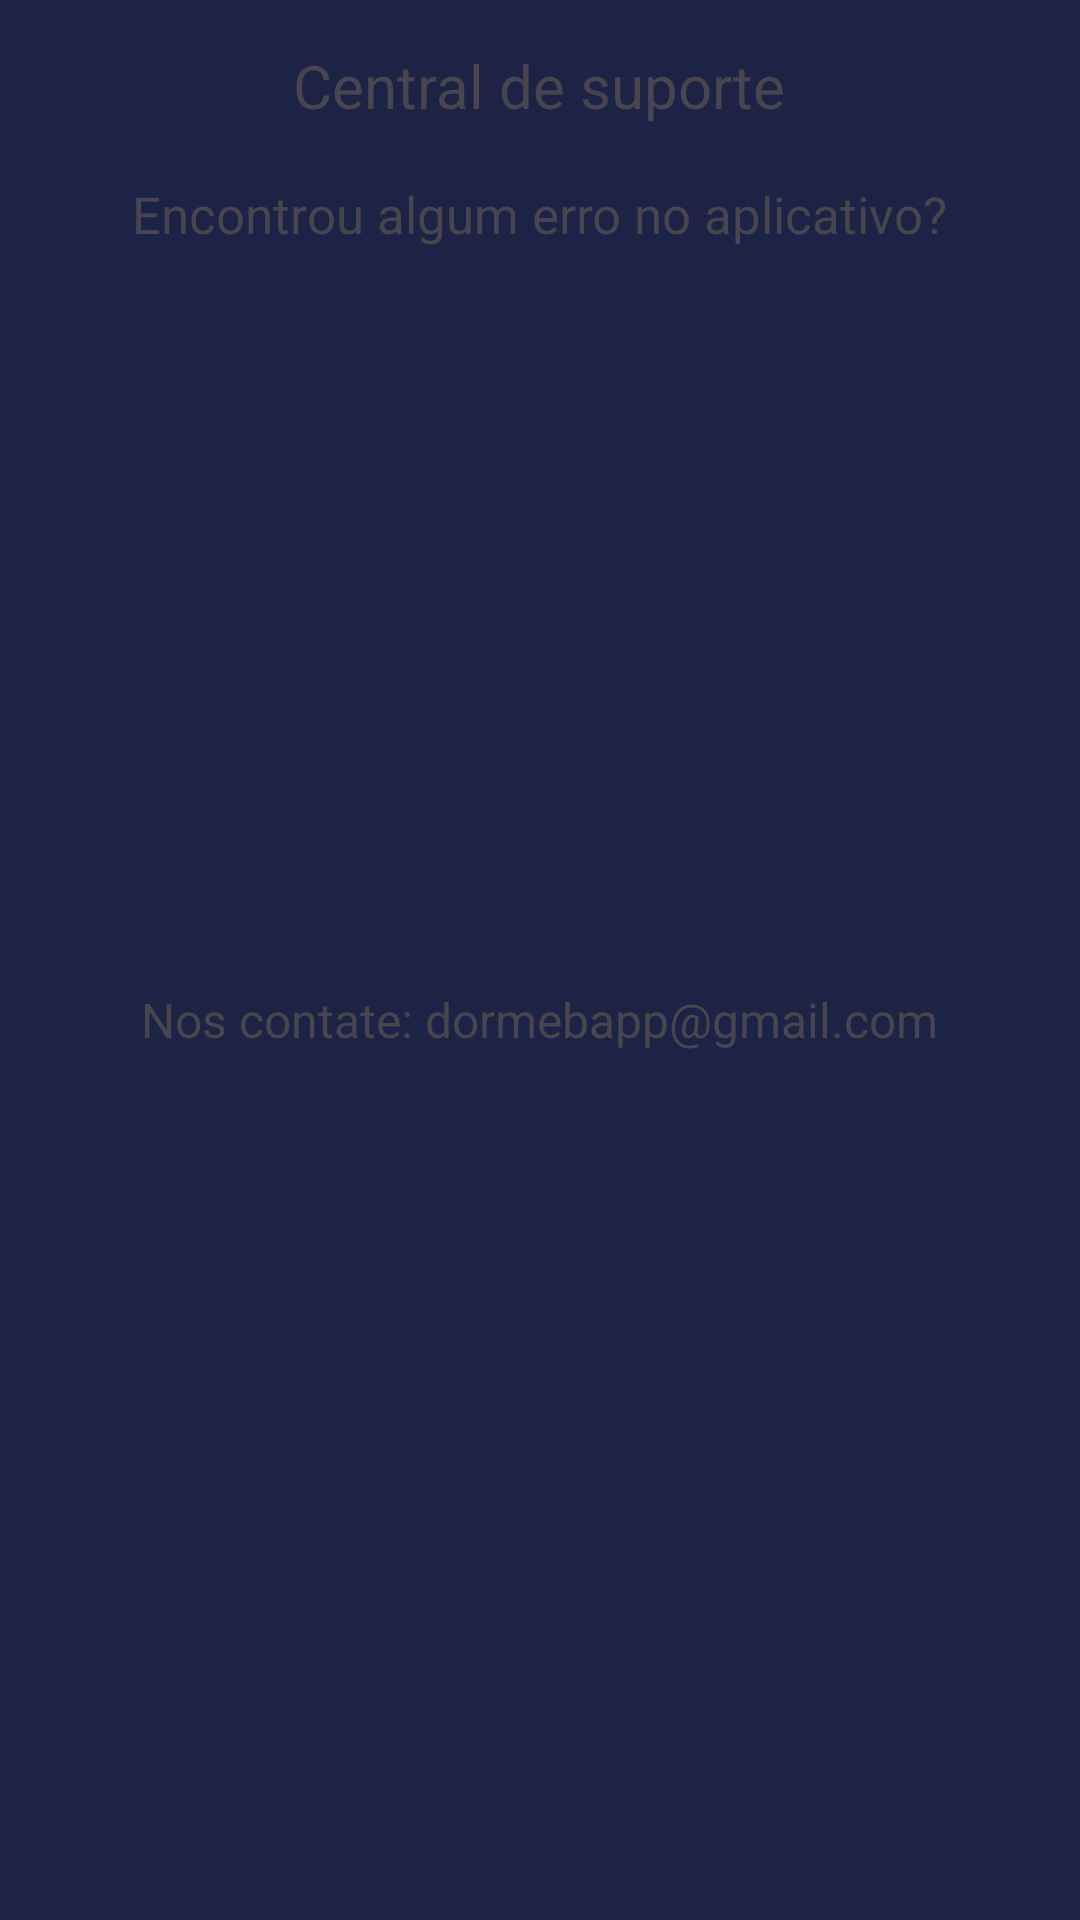

Layout XML and referenced resources for this Android screen:
<!-- AndroidManifest.xml: application theme Theme.DormeBApp -->
<!-- res/layout/fragment_info.xml -->
<?xml version="1.0" encoding="utf-8"?>
<FrameLayout xmlns:android="http://schemas.android.com/apk/res/android"
    xmlns:tools="http://schemas.android.com/tools"
    android:layout_width="250dp"
    android:layout_height="250dp"
    xmlns:app="http://schemas.android.com/apk/res-auto"
    tools:context=".InfoFragment"
    android:orientation="vertical"
    android:layout_gravity="center">


    <TextView
        android:id="@+id/txt_support_msg"
        android:layout_width="wrap_content"
        android:layout_height="wrap_content"
        android:gravity="center"
        android:layout_gravity="center_horizontal"
        android:textColor="@color/BlueforText"
        android:layout_margin="15dp"
        android:textSize="20sp"
        android:text="Central de suporte" />

    <TextView
        android:id="@+id/txt_error_find"
        android:layout_width="wrap_content"
        android:layout_height="wrap_content"
        android:gravity="center"
        android:layout_gravity="center_horizontal"
        android:layout_marginTop="60sp"
        android:textColor="@color/BlueforText"
        android:textSize="17sp"
        android:text="Encontrou algum erro no aplicativo?" />

    <TextView
        android:id="@+id/txt_email"
        android:layout_width="wrap_content"
        android:layout_height="wrap_content"
        android:gravity="center"
        android:layout_gravity="center"
        android:textColor="@color/BlueforText"
        android:layout_marginStart="15dp"
        android:layout_marginEnd="15dp"
        android:layout_marginTop="20dp"
        android:textSize="16sp"
        android:text="Nos contate: dormebapp@gmail.com" />

    <ImageButton
        android:id="@+id/btn_back"
        android:background="@null"
        android:layout_width="50dp"
        android:layout_height="50dp"
        android:scaleType="centerInside"
        app:srcCompat="@drawable/arrow_back"
        />



</FrameLayout>
<!-- resources referenced by this layout -->
<resources>
  <style name="Theme.DormeBApp" parent="Base.Theme.DormeBApp">
          <item name="android:navigationBarColor">@android:color/transparent</item>
          <item name="android:statusBarColor">@android:color/transparent</item>
          <item name="android:windowLightStatusBar">?attr/isLightTheme</item>
      </style>
  <style name="Base.Theme.DormeBApp" parent="Theme.Material3.DayNight.NoActionBar">
          <item name="colorPrimary">@color/darkBlue</item>
          <item name="colorPrimaryVariant">@color/darkerBlue</item>
          <item name="colorOnPrimary">@color/white</item>
  
          <item name="android:windowBackground">@color/background</item>
      </style>
  <color name="darkBlue">#081440</color>
  <color name="darkerBlue">#081235</color>
  <color name="white">#FFFFFFFF</color>
  <color name="background">#1D2345</color>
</resources>
